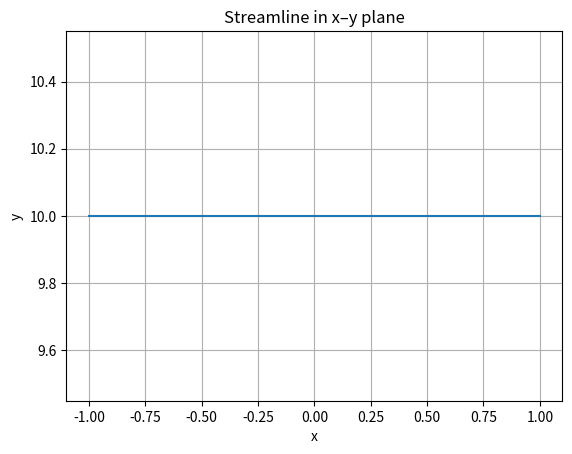
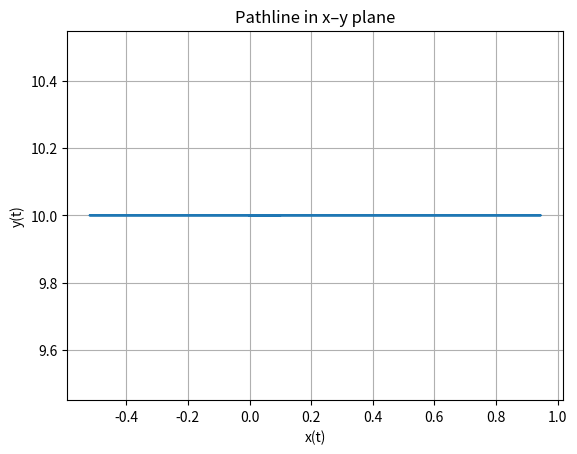
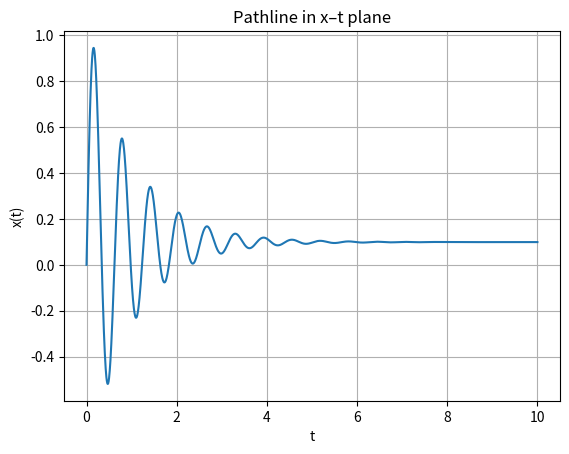

These charts were generated, in order, by the following Python code:
import numpy as np
import matplotlib.pyplot as plt
import scipy.integrate as spi

# time grid
t = np.linspace(0, 10, 2000)

# velocity u(t)
u = lambda t: 10*np.cos(10*t)*np.exp(-t)
u_vals = u(t)

# integrate to get x(t)
x_vals = spi.cumulative_trapezoid(u_vals, t, initial=0.0)

y0 = 10.0  # cm (or m, just be consistent)

# --- streamline in x–y plane (y = const) ---
x_stream = np.linspace(-1, 1, 200)
y_stream = y0 * np.ones_like(x_stream)

plt.figure()
plt.title("Streamline in x–y plane")
plt.plot(x_stream, y_stream)
plt.xlabel("x")
plt.ylabel("y")
plt.grid()

# --- pathline in x–y plane ---
plt.figure()
plt.title("Pathline in x–y plane")
plt.plot(x_vals, y0*np.ones_like(x_vals))
plt.xlabel("x(t)")
plt.ylabel("y(t)")
plt.grid()

# --- pathline in x–t plane ---
plt.figure()
plt.title("Pathline in x–t plane")
plt.plot(t, x_vals)
plt.xlabel("t")
plt.ylabel("x(t)")
plt.grid()

plt.show()
